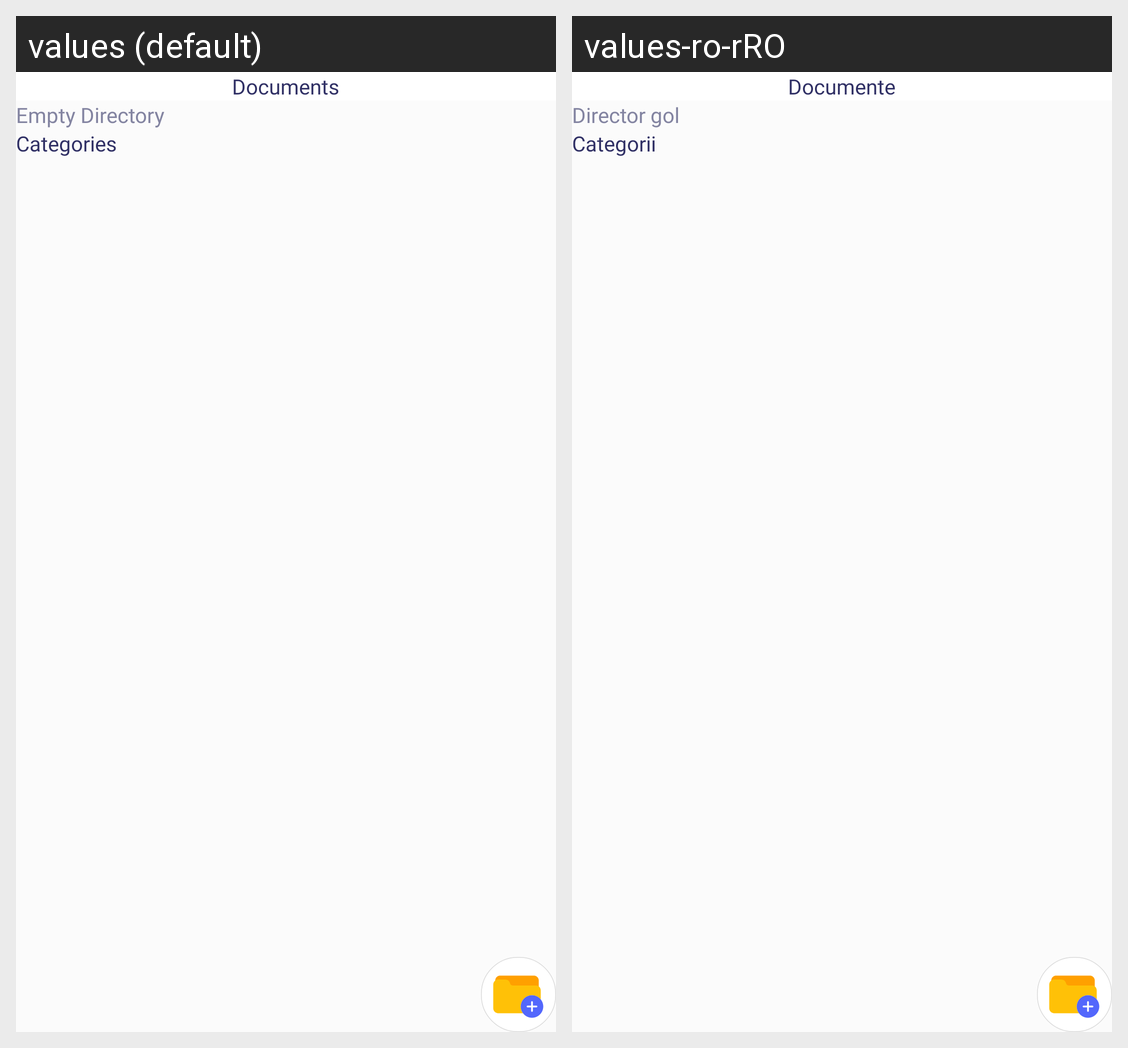

The Android screen above is rendered under two locales of the same app. Produce the string resources it draws, with the default and per-locale values.
Android screen res/layout/fragment_documents.xml rendered under 2 locales, left to right: values (default), values-ro-rRO. Device: Nexus 5 (rendered at 1080×1920; each locale shown at half size, 540×960, under a caption strip naming it); theme DefaultDayNightTheme.CarHome.
Strings drawn on this screen, with the default value and each locale's value (text and hints the layout hard-codes, and strings that could not be matched under every locale, appear in the picture but are not listed):

documents
  values: Documents
  values-ro-rRO: Documente

empty_directory
  values: Empty Directory
  values-ro-rRO: Director gol

categories
  values: Categories
  values-ro-rRO: Categorii
